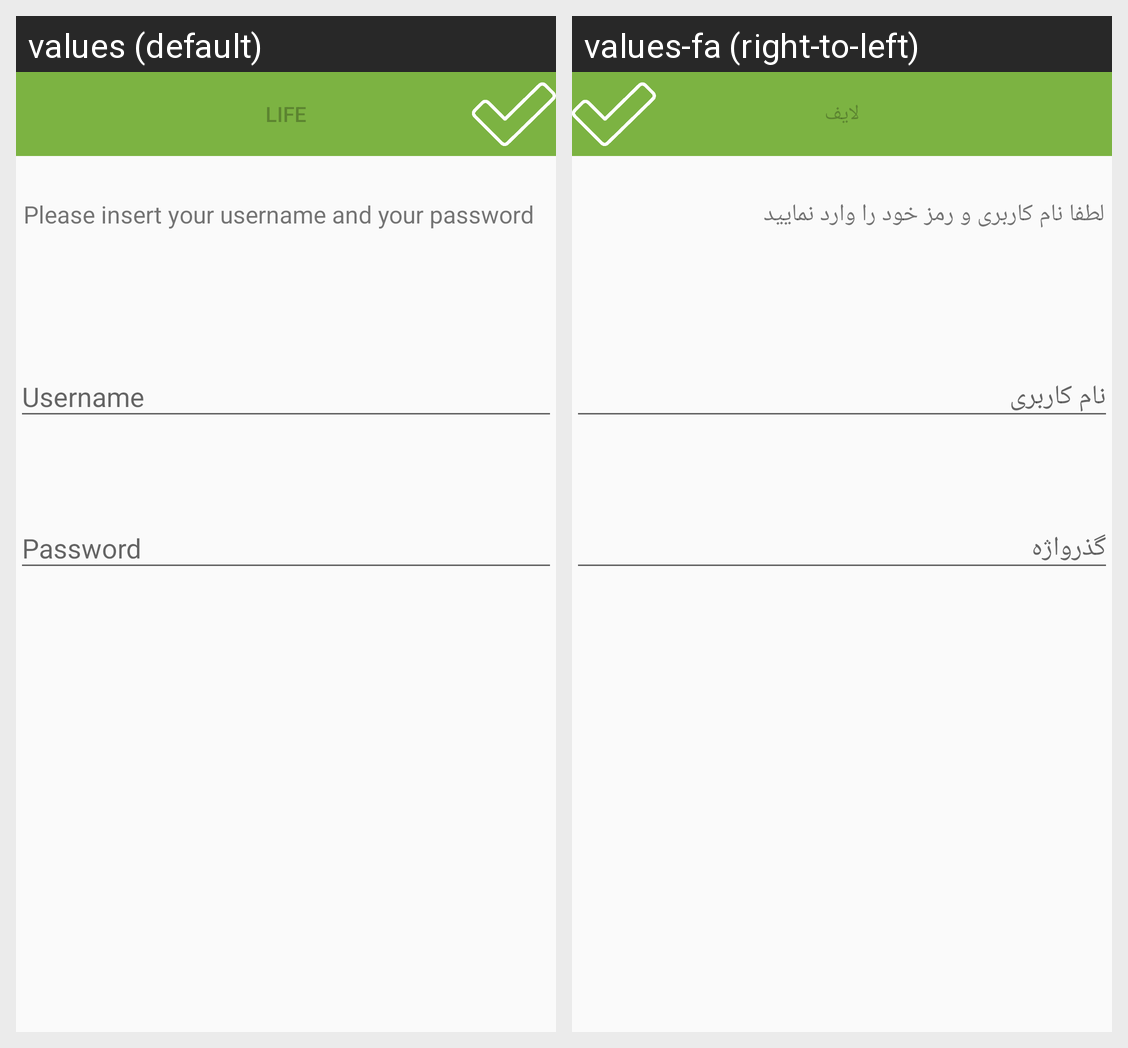

Translations of the strings shown on this Android screen, per locale in the grid:
Android screen res/layout/loginpfn.xml rendered under 2 locales, left to right: values (default), values-fa (right-to-left). Device: Nexus 5 (rendered at 1080×1920; each locale shown at half size, 540×960, under a caption strip naming it); theme MyMaterialTheme.
Strings drawn on this screen, with the default value and each locale's value (text and hints the layout hard-codes, and strings that could not be matched under every locale, appear in the picture but are not listed):

app_name
  values: Life
  values-fa: لایف

insertpf
  values: Please insert your username and your password
  values-fa: لطفا نام کاربری و رمز خود را وارد نمایید
